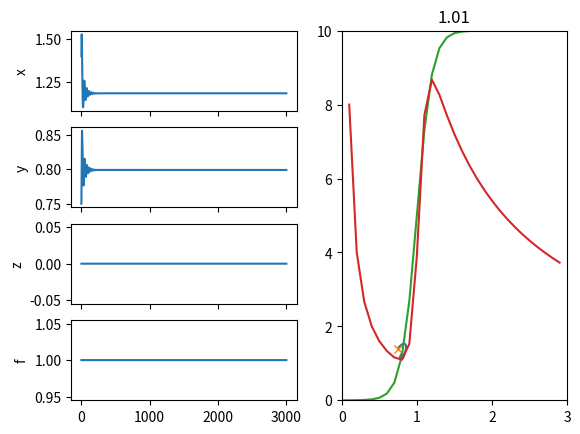

Write the Python code that produced this figure. (Note: this script raises an exception after producing the figure.)
# from cProfile import label
import numpy as np
# from scipy.integrate import odeint
import matplotlib.pyplot as plt
import time
import copy
#################VARIABLES###############

pars = {'Smax':10,
                'Rs':1,
                'lambdas':0.1,
                'taux':14,
                'P': 10,
                'Rb':1.04,
                'lambdab': 0.05,
                'L':.8,
                'tauy':14,
                'S':10,
                'alpha':0.5,
                'beta':0.5,
                'tauz':1,
                'lambdaf': 1,
                'tauf': 720,
                'f': 1}

def ksi(t):
    ksi_value = np.random.normal(0,0.01)
    if ksi_value > 1:
        return 1
    if ksi_value < -1:
        return -1
    return ksi_value

def F(X): #X = [x,y,z,f]
    dx = 1/pars['taux']*(pars['Smax']/(1 + np.exp((pars['Rs']-X[1])/pars['lambdas'])) - X[0])
    dy = 1/pars['tauy']*(pars['P']/(1 + np.exp((pars['Rb'] - X[1])/pars['lambdab'])) + X[3]*pars['L'] - X[0]*X[1] + X[2])

    dz = 1/pars['tauz']*(pars['S']*(pars['alpha']*X[0] + pars['beta']*X[1])*0 - X[2])
    # df = 1/pars['tauf']*(X[1] - pars['lambdaf']*X[3])
    df = 0
    return np.array([dx, dy, dz, df])


def euler_modifie(F,X0,t,dt, direction=1):
    Y = np.zeros((len(t),4))
    Y[0,:] = X0
    X = copy.deepcopy(X0)
    start = time.perf_counter()
    for i in range(1,len(t)):
        if direction==1:
            X = X + F(X)*dt
        else:
            X = X - F(X)*dt
        Y[i,:] = X
    return Y

Rb_values = [1.01, 1.02, 1.03, 1.04, 1.05, 1.08, 1.1]
dt = 0.1
t = np.arange(0,3000, dt)
X0 = [1.4,.75, 0, 1]

# Nullclines
y = np.arange(0, 3, .1)
null_x = pars['Smax']/(1+np.exp((pars['Rs']-y)/pars['lambdas']))
null_y = (1/y)*(pars['P']/(1+np.exp((pars['Rb'] -y)/pars['lambdab']))+pars['L'])

# plot for different Rb values and save fig
for Rb in Rb_values:

    pars.update({'Rb':Rb})

    Y = euler_modifie(F,X0,t,dt, direction=-1)
    fig, axes = plt.subplots(4, 2, sharex=True)
    gs = axes[1, 0].get_gridspec()
    for ax in axes[:, 1:].ravel():
        ax.remove()

    for (i, ax), var in zip(enumerate(axes[:,0]), ['x', 'y', 'z', 'f']):
        ax.plot(t,Y[:,i],label=var)
        ax.set_ylabel(var)

    axbig = fig.add_subplot(gs[:, 1])
    axbig.plot(Y[:,1],Y[:,0])
    axbig.plot(Y[0,1],Y[0,0], marker="x")


    axbig.plot(y, null_x, label='x_null')
    axbig.plot(y, null_y, label='y_null')
    axbig.set_xlim((0,3))
    axbig.set_ylim((0,10))

    plt.title(f'{Rb}')
    plt.savefig(f'figures/limit_cycle_{Rb}.png')
    plt.legend()
plt.show()